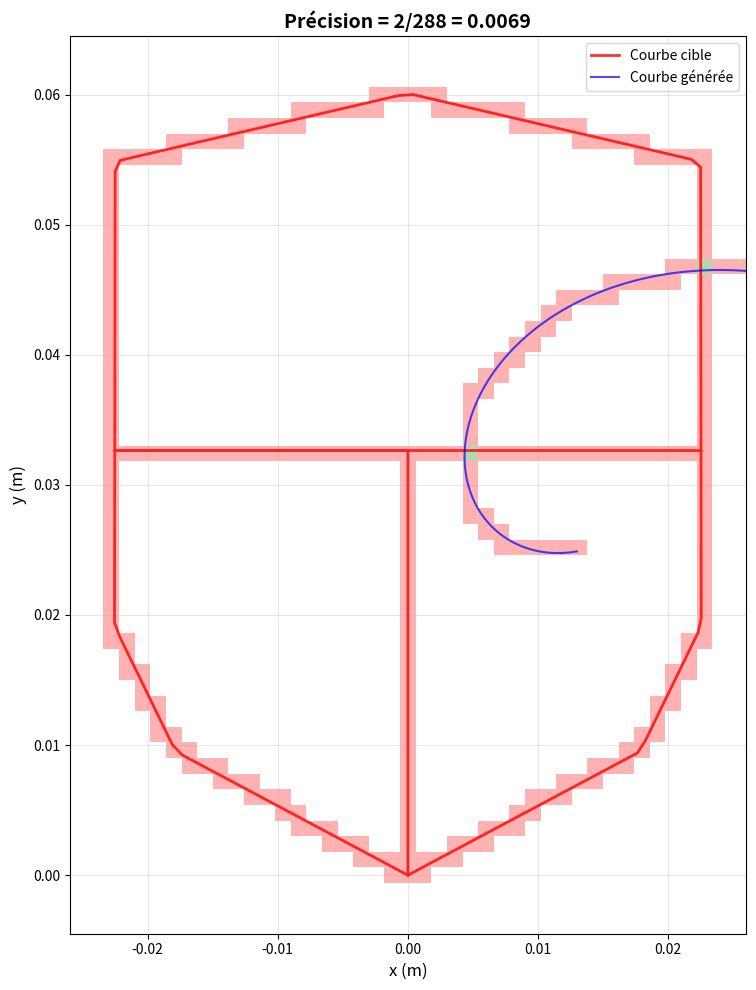

The matplotlib source for this figure:
import numpy as np
import matplotlib.pyplot as plt
from matplotlib.patches import Rectangle

def compute_precision(x0, y0, L, omega, phi, mode, display_plot=False):
    """
    Calcule la précision d'un dessin généré par un système mécanique
    (superposition de barres rotatives) en le comparant à une forme
    de référence discrétisée sur une grille.

    Entrées :
    x0, y0 : float
        Position du centre
    L : float ou array
        Longueurs des barres.
    omega : float ou array
        Pulsations des barres.
    phi : float ou array
        Phases initiales.
    mode : int
        Identifiant de la forme de référence à comparer.
        0 : Cadre
        1 : Lion
        2 : Abeilles
        3 : Engrenages
    display_plot : bool
        Affiche ou non les cases vertes/rouges.

    Sortie :
    precision : float
        Taux de recouvrement entre la trajectoire générée
        et la forme de référence (Intersection / Union).

    Notes :
    - La grille utilisée pour la discrétisation a un pas fixe de 0.0012.
    - Toute cellule traversée par un segment est comptée (rasterisation
      type Amanatides & Woo, "supercover").
    """
    
    grid_size = 0.0012

    # 1. trajectoire générée
    L     = np.atleast_1d(L)
    omega = np.atleast_1d(omega)
    phi   = np.atleast_1d(phi)
    t = np.linspace(0, 1, 10000)
    traj_x = np.full_like(t, x0, dtype=float)
    traj_y = np.full_like(t, y0, dtype=float)
    for j in range(len(L)):
        traj_x += L[j] * np.cos(omega[j] * t + phi[j])
        traj_y += L[j] * np.sin(omega[j] * t + phi[j])

    # 2. rasterisation de la trajectoire
    traj_cells = set()
    for k in range(len(traj_x) - 1):
        traj_cells |= cells_for_segment((traj_x[k], traj_y[k]),
                                        (traj_x[k+1], traj_y[k+1]),
                                        grid_size)

    # 3. rasterisation de la référence
    ref_curves = _get_reference_matrices(mode)
    ref_cells = set()

    for ref in ref_curves:
        rx, ry = ref[:,0], ref[:,1]
        for i in range(len(rx) - 1):
            ref_cells |= cells_for_segment((rx[i], ry[i]),
                                           (rx[i+1], ry[i+1]),
                                           grid_size)

    # 4. précision (IoU)
    green = traj_cells & ref_cells
    red   = traj_cells ^ ref_cells

    n_green = len(green)
    n_red   = len(red)

    precision = n_green / (n_green + n_red) if (n_green + n_red) else 0.0

    # 5. affichage
    if display_plot:
        _plot_precision(green, red, grid_size, ref_curves,
                        traj_x, traj_y, precision, n_green, n_red)

    return precision

def cells_for_segment(p0, p1, grid_size=0.0012):
    """
    Retourne toutes les cellules (i, j) traversées par le segment p0 -> p1
    en utilisant une rasterisation de type Amanatides & Woo (supercover).
    """
    x0, y0 = p0
    x1, y1 = p1
    g = grid_size

    # Coordonnées en unités de grille (avec décalage demi-case)
    gx0, gy0 = (x0 + g/2) / g, (y0 + g/2) / g
    gx1, gy1 = (x1 + g/2) / g, (y1 + g/2) / g

    ix,  iy  = int(np.floor(gx0)), int(np.floor(gy0))
    ix1, iy1 = int(np.floor(gx1)), int(np.floor(gy1))

    cells = {(ix, iy)}

    if ix == ix1 and iy == iy1:
        return cells

    dx = gx1 - gx0
    dy = gy1 - gy0

    step_x = 1 if dx > 0 else -1 if dx < 0 else 0
    step_y = 1 if dy > 0 else -1 if dy < 0 else 0

    # Temps de traversée vers la frontière suivante
    if step_x != 0:
        next_boundary_x = ix + (1 if step_x > 0 else 0)
        tMaxX   = (next_boundary_x - gx0) / dx
        tDeltaX = step_x / dx
    else:
        tMaxX = tDeltaX = np.inf

    if step_y != 0:
        next_boundary_y = iy + (1 if step_y > 0 else 0)
        tMaxY   = (next_boundary_y - gy0) / dy
        tDeltaY = step_y / dy
    else:
        tMaxY = tDeltaY = np.inf

    # Parcours de toutes les cases jusqu'à la case d'arrivée
    while ix != ix1 or iy != iy1:
        if tMaxX < tMaxY:
            ix += step_x
            tMaxX += tDeltaX
        else:
            iy += step_y
            tMaxY += tDeltaY
        cells.add((ix, iy))

    return cells

def _plot_precision(green_cells, red_cells, grid_size, ref_curves,
                   traj_x, traj_y, precision, n_green, n_red):
    """Affiche la précision avec cellules vertes et rouges"""
    
    fig, ax = plt.subplots(figsize=(12, 10))
    
    # Cellules rouges (différence)
    for (i, j) in red_cells:
        x = i * grid_size - grid_size/2
        y = j * grid_size - grid_size/2
        rect = Rectangle((x, y), grid_size, grid_size, 
                        facecolor='red', alpha=0.3, edgecolor='none')
        ax.add_patch(rect)
    
    # Cellules vertes (intersection)
    for (i, j) in green_cells:
        x = i * grid_size - grid_size/2
        y = j * grid_size - grid_size/2
        rect = Rectangle((x, y), grid_size, grid_size, 
                        facecolor='green', alpha=0.3, edgecolor='none')
        ax.add_patch(rect)
    
    # Courbes de référence (rouge)
    for ref_data in ref_curves:
        ref_x, ref_y = ref_data[:, 0], ref_data[:, 1]
        ax.plot(ref_x, ref_y, 'r-', linewidth=2, alpha=0.8)
    
    # Légende pour les courbes de référence
    ax.plot([], [], 'r-', linewidth=2, label='Courbe cible', alpha=0.8)
    
    # Courbe générée (bleue)
    ax.plot(traj_x, traj_y, 'b-', linewidth=1.5, label='Courbe générée', alpha=0.7)
    
    # Ajuster les limites
    all_ref_points = np.vstack(ref_curves)
    margin = 0.075
    #x_range = np.ptp(all_ref_points[:, 0])
    #y_range = np.ptp(all_ref_points[:, 1])
    #x_min = np.min(all_ref_points[:, 0]) - x_range * margin
    #x_max = np.max(all_ref_points[:, 0]) + x_range * margin
    #y_min = np.min(all_ref_points[:, 1]) - y_range * margin
    #y_max = np.max(all_ref_points[:, 1]) + y_range * margin
    x_min = -0.026
    x_max = 0.026
    y_min = -0.0045
    y_max = 0.0645
    
    ax.set_xlim(x_min, x_max)
    ax.set_ylim(y_min, y_max)
    ax.set_aspect('equal')
    ax.grid(True, alpha=0.3)
    ax.legend()
    ax.set_xlabel('x (m)', fontsize=12)
    ax.set_ylabel('y (m)', fontsize=12)
    ax.set_title(f'Précision = {n_green}/{n_green+n_red} = {precision:.4f}', 
                fontsize=14, fontweight='bold')
    
    plt.tight_layout()


def _get_reference_matrices(mode):
    """Retourne une LISTE de courbes de référence pour chaque mode"""
    
    if mode == 0:  # Cadre
        return [np.array([
            [0.000000000000000000e+00, 0.000000000000000000e+00],
            [-1.020079524221718026e-03, 5.434258505576904097e-04],
            [-2.040393739616352259e-03, 1.086851701115381904e-03],
            [-3.060707955010980204e-03, 1.630277551673063857e-03],
            [-4.081022170405614220e-03, 2.173703402230757736e-03],
            [-5.101336385800241298e-03, 2.717129252788445977e-03],
            [-6.121650601194899600e-03, 3.260555103346127713e-03],
            [-7.141964816589479841e-03, 3.803980953903833735e-03],
            [-8.162279031984119929e-03, 4.347406804461510267e-03],
            [-9.182593247378759149e-03, 4.890832655019215422e-03],
            [-1.020290746277340010e-02, 5.434258505576898025e-03],
            [-1.122322167816803933e-02, 5.977684356134574557e-03],
            [-1.224353589356267855e-02, 6.521110206692279712e-03],
            [-1.326385010895726052e-02, 7.064536057249979663e-03],
            [-1.428416432435189974e-02, 7.607961907807678746e-03],
            [-1.530447853974653896e-02, 8.151387758365319716e-03],
            [-1.632479275514117992e-02, 8.694813608923020534e-03],
            [-1.734510697053582087e-02, 9.238239459480719618e-03],
            [-1.810463201619905843e-02, 1.003324080529157877e-02],
            [-1.861102247467734047e-02, 1.107243350000843875e-02],
            [-1.911741293315555659e-02, 1.211162619472529872e-02],
            [-1.962380339163377965e-02, 1.315081888944215870e-02],
            [-2.013019385011205822e-02, 1.419001158415907939e-02],
            [-2.063658430859028128e-02, 1.522920427887593936e-02],
            [-2.114297476706855639e-02, 1.626839697359280107e-02],
            [-2.164936522554677945e-02, 1.730758966830965931e-02],
            [-2.215575568402499904e-02, 1.834678236302652102e-02],
            [-2.254925287616585741e-02, 1.941193396264007803e-02],
            [-2.254763084899709738e-02, 2.056794007084997850e-02],
            [-2.254600882182833735e-02, 2.172394617905987896e-02],
            [-2.254438679465951834e-02, 2.287995228726977942e-02],
            [-2.254276476749075830e-02, 2.403595839547961743e-02],
            [-2.254114274032200174e-02, 2.519196450368951790e-02],
            [-2.253952071315317926e-02, 2.634797061189941836e-02],
            [-2.253789868598441923e-02, 2.750397672010931882e-02],
            [-2.253627665881565920e-02, 2.865998282831921928e-02],
            [-2.253465463164684018e-02, 2.981598893652906077e-02],
            [-2.253303260447808015e-02, 3.097199504473895776e-02],
            [-2.253141057730932012e-02, 3.212800115294885822e-02],
            [-2.252978855014050111e-02, 3.328400726115875868e-02],
            [-2.252816652297173761e-02, 3.444001336936865915e-02],
            [-2.252654449580297757e-02, 3.559601947757849716e-02],
            [-2.252492246863415856e-02, 3.675202558578839762e-02],
            [-2.252330044146539853e-02, 3.790803169399829808e-02],
            [-2.252167841429663850e-02, 3.906403780220819855e-02],
            [-2.252005638712781949e-02, 4.022004391041809901e-02],
            [-2.251843435995905945e-02, 4.137605001862793702e-02],
            [-2.251681233279029942e-02, 4.253205612683784442e-02],
            [-2.251519030562148041e-02, 4.368806223504773795e-02],
            [-2.251356827845272038e-02, 4.484406834325763841e-02],
            [-2.251194625128396035e-02, 4.600007445146753887e-02],
            [-2.251032422411514133e-02, 4.715608055967743933e-02],
            [-2.250870219694637783e-02, 4.831208666788727735e-02],
            [-2.250708016977761780e-02, 4.946809277609717781e-02],
            [-2.250545814260885777e-02, 5.062409888430707827e-02],
            [-2.250383611544003876e-02, 5.178010499251697873e-02],
            [-2.250221408827127872e-02, 5.293611110072687226e-02],
            [-2.250059206110251869e-02, 5.409211720893671721e-02],
            [-2.211799067011691738e-02, 5.494519628378021631e-02],
            [-2.099207685071807772e-02, 5.520724747053089992e-02],
            [-1.986616303131924152e-02, 5.546929865728157660e-02],
            [-1.874024921192040186e-02, 5.573134984403219777e-02],
            [-1.761433539252155872e-02, 5.599340103078287445e-02],
            [-1.648842157312271905e-02, 5.625545221753355807e-02],
            [-1.536250775372387939e-02, 5.651750340428424169e-02],
            [-1.423659393432503799e-02, 5.677955459103485591e-02],
            [-1.311068011492620006e-02, 5.704160577778553953e-02],
            [-1.198476629552735866e-02, 5.730365696453622315e-02],
            [-1.085885247612851899e-02, 5.756570815128683738e-02],
            [-9.732938656729679325e-03, 5.782775933803752100e-02],
            [-8.607024837330839659e-03, 5.808981052478819768e-02],
            [-7.481111017931999993e-03, 5.835186171153881884e-02],
            [-6.355197198533159460e-03, 5.861391289828950246e-02],
            [-5.229283379134350151e-03, 5.887596408504017220e-02],
            [-4.103369559735509618e-03, 5.913801527179080031e-02],
            [-2.977455740336675590e-03, 5.940006645854148393e-02],
            [-1.851541920937835924e-03, 5.966211764529215367e-02],
            [-7.256281015390020047e-04, 5.992416883204278177e-02],
            [4.002857178598421607e-04, 6.000000000000000000e-02],
            [1.526199537258678086e-03, 5.973794881324931416e-02],
            [2.652113356657517969e-03, 5.947589762649869993e-02],
            [3.778027176056351997e-03, 5.921384643974801631e-02],
            [4.903940995455192096e-03, 5.895179525299733964e-02],
            [6.029854814854019619e-03, 5.868974406624671847e-02],
            [7.155768634252860153e-03, 5.842769287949603485e-02],
            [8.281682453651698084e-03, 5.816564169274535817e-02],
            [9.407596273050539484e-03, 5.790359050599473700e-02],
            [1.053351009244937915e-02, 5.764153931924405339e-02],
            [1.165942391184822055e-02, 5.737948813249337671e-02],
            [1.278533773124705848e-02, 5.711743694574275554e-02],
            [1.391125155064589988e-02, 5.685538575899207886e-02],
            [1.503716537004473955e-02, 5.659333457224139524e-02],
            [1.616307918944357921e-02, 5.633128338549077407e-02],
            [1.728899300884242235e-02, 5.606923219874009739e-02],
            [1.841490682824125855e-02, 5.580718101198942072e-02],
            [1.954082064764009821e-02, 5.554512982523879261e-02],
            [2.066673446703893788e-02, 5.528307863848811593e-02],
            [2.179264828643778101e-02, 5.502102745173743925e-02],
            [2.250059206858878030e-02, 5.442663694318470441e-02],
            [2.250221409550799689e-02, 5.327063083497443619e-02],
            [2.250383612242722042e-02, 5.211462472676418184e-02],
            [2.250545814934644048e-02, 5.095861861855397607e-02],
            [2.250708017626571952e-02, 4.980261251034372172e-02],
            [2.250870220318493958e-02, 4.864660640213346043e-02],
            [2.251032423010415964e-02, 4.749060029392326160e-02],
            [2.251194625702343868e-02, 4.633459418571299337e-02],
            [2.251356828394265874e-02, 4.517858807750280148e-02],
            [2.251519031086187880e-02, 4.402258196929253325e-02],
            [2.251681233778109886e-02, 4.286657586108227891e-02],
            [2.251843436470037790e-02, 4.171056975287207313e-02],
            [2.252005639161959796e-02, 4.055456364466181879e-02],
            [2.252167841853882149e-02, 3.939855753645155750e-02],
            [2.252330044545810053e-02, 3.824255142824135867e-02],
            [2.252492247237731712e-02, 3.708654532003109738e-02],
            [2.252654449929654065e-02, 3.593053921182083610e-02],
            [2.252816652621581969e-02, 3.477453310361064420e-02],
            [2.252978855313503975e-02, 3.361852699540037598e-02],
            [2.253141058005425634e-02, 3.246252088719012163e-02],
            [2.253303260697347987e-02, 3.130651477897991586e-02],
            [2.253465463389275891e-02, 3.015050867076966151e-02],
            [2.253627666081197897e-02, 2.899450256255945921e-02],
            [2.253789868773119903e-02, 2.783849645434919792e-02],
            [2.253952071465047807e-02, 2.668249034613893664e-02],
            [2.254114274156969813e-02, 2.552648423792874127e-02],
            [2.254276476848891819e-02, 2.437047812971847999e-02],
            [2.254438679540814172e-02, 2.321447202150821870e-02],
            [2.254600882232742076e-02, 2.205846591329801987e-02],
            [2.254763084924663735e-02, 2.090245980508775858e-02],
            [2.254925287616585741e-02, 1.974645369687750077e-02],
            [2.230276200234120043e-02, 1.864749916841759725e-02],
            [2.179637154453371861e-02, 1.760830647337392058e-02],
            [2.128998108672617781e-02, 1.656911377833018145e-02],
            [2.078359062891863701e-02, 1.552992108328649958e-02],
            [2.027720017111116213e-02, 1.449072838824276045e-02],
            [1.977080971330362133e-02, 1.345153569319908031e-02],
            [1.926441925549613951e-02, 1.241234299815533945e-02],
            [1.875802879768859871e-02, 1.137315030311165931e-02],
            [1.825163833988111689e-02, 1.033395760806791845e-02],
            [1.764083018787767840e-02, 9.395493532777200382e-03],
            [1.662051597248304091e-02, 8.852067682219560280e-03],
            [1.560020175708839996e-02, 8.308641831661859461e-03],
            [1.457988754169376074e-02, 7.765215981104160378e-03],
            [1.355957332629911978e-02, 7.221790130546459560e-03],
            [1.253925911090448056e-02, 6.678364279988820325e-03],
            [1.151894489550983960e-02, 6.134938429431059659e-03],
            [1.049863068011525936e-02, 5.591512578873401342e-03],
            [9.478316464720618409e-03, 5.048086728315714401e-03],
            [8.458002249325979188e-03, 4.504660877758019655e-03],
            [7.437688033931339100e-03, 3.961235027200325776e-03],
            [6.417373818536699012e-03, 3.417809176642631896e-03],
            [5.397059603142083210e-03, 2.874383326084955798e-03],
            [4.376745387747450061e-03, 2.330957475527261919e-03],
            [3.356431172352827754e-03, 1.787531624969567823e-03],
            [2.336116956958194171e-03, 1.244105774411879799e-03],
            [1.315802741563566009e-03, 7.006799238541979542e-04],
            [0.000000000000000000e+00, 0.000000000000000000e+00],
            [0.000000000000000000e+00, 8.214871860089038944e-04],
            [0.000000000000000000e+00, 1.977494432175948020e-03],
            [0.000000000000000000e+00, 3.133501678342991929e-03],
            [0.000000000000000000e+00, 4.289508924510035404e-03],
            [0.000000000000000000e+00, 5.445516170677073241e-03],
            [0.000000000000000000e+00, 6.601523416844099802e-03],
            [0.000000000000000000e+00, 7.757530663011180140e-03],
            [0.000000000000000000e+00, 8.913537909178200630e-03],
            [0.000000000000000000e+00, 1.006954515534522025e-02],
            [0.000000000000000000e+00, 1.122555240151230059e-02],
            [0.000000000000000000e+00, 1.238155964767931848e-02],
            [0.000000000000000000e+00, 1.353756689384633984e-02],
            [0.000000000000000000e+00, 1.469357414001342017e-02],
            [0.000000000000000000e+00, 1.584958138618043980e-02],
            [0.000000000000000000e+00, 1.700558863234752013e-02],
            [0.000000000000000000e+00, 1.816159587851453802e-02],
            [0.000000000000000000e+00, 1.931760312468155938e-02],
            [0.000000000000000000e+00, 2.047361037084863972e-02],
            [0.000000000000000000e+00, 2.162961761701565760e-02],
            [0.000000000000000000e+00, 2.278562486318273794e-02],
            [0.000000000000000000e+00, 2.394163210934975930e-02],
            [0.000000000000000000e+00, 2.509763935551677719e-02],
            [0.000000000000000000e+00, 2.625364660168385753e-02],
            [0.000000000000000000e+00, 2.740965384785087888e-02],
            [0.000000000000000000e+00, 2.856566109401790024e-02],
            [0.000000000000000000e+00, 2.972166834018497711e-02],
            [0.000000000000000000e+00, 3.087767558635199847e-02],
            [0.000000000000000000e+00, 3.203368283251901288e-02],
            [0.000000000000000000e+00, 3.264073699566155673e-02],
            [-2.251285606902546019e-02, 3.264073699566155673e-02],
            [-2.143036334833866088e-02, 3.264073699566155673e-02],
            [-2.027435610217163953e-02, 3.264073699566155673e-02],
            [-1.911834885600461817e-02, 3.264073699566155673e-02],
            [-1.796234160983754130e-02, 3.264073699566155673e-02],
            [-1.680633436367051647e-02, 3.264073699566155673e-02],
            [-1.565032711750343961e-02, 3.264073699566155673e-02],
            [-1.449431987133641998e-02, 3.264073699566155673e-02],
            [-1.333831262516940036e-02, 3.264073699566155673e-02],
            [-1.218230537900231829e-02, 3.264073699566155673e-02],
            [-1.102629813283530040e-02, 3.264073699566155673e-02],
            [-9.870290886668279043e-03, 3.264073699566155673e-02],
            [-8.714283640501198705e-03, 3.264073699566155673e-02],
            [-7.558276394334179950e-03, 3.264073699566155673e-02],
            [-6.402269148167160327e-03, 3.264073699566155673e-02],
            [-5.246261902000092132e-03, 3.264073699566155673e-02],
            [-4.090254655833048224e-03, 3.264073699566155673e-02],
            [-2.934247409666003881e-03, 3.264073699566155673e-02],
            [-1.778240163498965827e-03, 3.264073699566155673e-02],
            [-6.222329173319220271e-04, 3.264073699566155673e-02],
            [5.337743288351207973e-04, 3.264073699566155673e-02],
            [1.689781575002159827e-03, 3.264073699566155673e-02],
            [2.845788821169203953e-03, 3.264073699566155673e-02],
            [4.001796067336241790e-03, 3.264073699566155673e-02],
            [5.157803313503291770e-03, 3.264073699566155673e-02],
            [6.313810559670300117e-03, 3.264073699566155673e-02],
            [7.469817805837379587e-03, 3.264073699566155673e-02],
            [8.625825052004400945e-03, 3.264073699566155673e-02],
            [9.781832298171479548e-03, 3.264073699566155673e-02],
            [1.093783954433849917e-02, 3.264073699566155673e-02],
            [1.209384679050552053e-02, 3.264073699566155673e-02],
            [1.324985403667259913e-02, 3.264073699566155673e-02],
            [1.440586128283962049e-02, 3.264073699566155673e-02],
            [1.556186852900663838e-02, 3.264073699566155673e-02],
            [1.671787577517371698e-02, 3.264073699566155673e-02],
            [1.787388302134073834e-02, 3.264073699566155673e-02],
            [1.902989026750775969e-02, 3.264073699566155673e-02],
            [2.018589751367483656e-02, 3.264073699566155673e-02],
            [2.134190475984186139e-02, 3.264073699566155673e-02],
            [2.249791200600893826e-02, 3.264073699566155673e-02],
            [2.253115886778491936e-02, 3.264073699566155673e-02]
        ])]
    
    elif mode == 1:  # Lion
        return [np.array([
            [-1.845349431514031746e-02, 4.609386226216721782e-02],
            [-1.740601397481419954e-02, 4.560484519720829633e-02],
            [-1.660613399062469894e-02, 4.481641314447275953e-02],
            [-1.556975592448140051e-02, 4.446825057286524219e-02],
            [-1.442776850877492030e-02, 4.464774290016305935e-02],
            [-1.339560823617503942e-02, 4.512016545891869845e-02],
            [-1.241710446634967935e-02, 4.573570028785061553e-02],
            [-1.143860069652425857e-02, 4.635123511678247710e-02],
            [-1.046009692669890023e-02, 4.696676994571440111e-02],
            [-9.481593156873479450e-03, 4.758230477464626268e-02],
            [-8.416898584067819197e-03, 4.798861458620267556e-02],
            [-7.288760105604599748e-03, 4.824091664049755951e-02],
            [-6.160621627141380299e-03, 4.849321869479237407e-02],
            [-5.032483148678172126e-03, 4.874552074908725802e-02],
            [-3.903426649736117544e-03, 4.898347709997095262e-02],
            [-2.752330803399558132e-03, 4.887702943331063976e-02],
            [-1.601234957062998071e-03, 4.877058176665031303e-02],
            [-4.501391107264385511e-04, 4.866413409999000017e-02],
            [7.015838863200659324e-04, 4.862413686974495497e-02],
            [1.854483786754506031e-03, 4.870883971957283565e-02],
            [3.007383687188957839e-03, 4.879354256940066081e-02],
            [3.790698514816338328e-03, 4.958940173801418272e-02],
            [4.602584936725997826e-03, 5.041231922543891464e-02],
            [4.750442441355756315e-03, 5.091069402286278051e-02],
            [5.764944058249907646e-03, 5.146489545060353721e-02],
            [6.296121179580299425e-03, 5.208806154936659882e-02],
            [7.321400287604939473e-03, 5.262206108479607763e-02],
            [7.961282722803419629e-03, 5.313615829885001696e-02],
            [9.087601577843398837e-03, 5.339646310090367942e-02],
            [1.021455811069470025e-02, 5.365345872998111831e-02],
            [1.135695359002199950e-02, 5.383033530277469420e-02],
            [1.249934906934935946e-02, 5.400721187556827702e-02],
            [1.362910522355243945e-02, 5.388512481279773836e-02],
            [1.463794073796318047e-02, 5.332437942288251881e-02],
            [1.547869072307297804e-02, 5.282274884196185710e-02],
            [1.588431243790998024e-02, 5.174469758025821570e-02],
            [1.673737534265604121e-02, 5.096454603489215807e-02],
            [1.735965215735688072e-02, 5.002252841882112028e-02],
            [1.816470839307545923e-02, 4.919292778567205954e-02],
            [1.818752400469854022e-02, 4.826170410837198055e-02],
            [1.762592956909614025e-02, 4.729206189524219617e-02],
            [1.686236325249449927e-02, 4.664166694972145949e-02],
            [1.575077097617411798e-02, 4.683395310112373894e-02],
            [1.506061133162315928e-02, 4.596880264655987813e-02],
            [1.452980615986535981e-02, 4.559225067839051820e-02],
            [1.389849086555549999e-02, 4.462798135683120060e-02],
            [1.323591452561483951e-02, 4.430617127208437422e-02],
            [1.239410744933027927e-02, 4.351738588260294083e-02],
            [1.179250115374763826e-02, 4.260384246663252023e-02],
            [1.228376760523013957e-02, 4.160075026496249523e-02],
            [1.298404915011533954e-02, 4.068099023588759439e-02],
            [1.368433069500060023e-02, 3.976123020681270048e-02],
            [1.438461223988585919e-02, 3.884147017773786209e-02],
            [1.512948026550108016e-02, 3.797823472456895999e-02],
            [1.618703910966089871e-02, 3.751141351218665460e-02],
            [1.711119825786893908e-02, 3.684350605470023549e-02],
            [1.727821302541241930e-02, 3.590506269390696115e-02],
            [1.612301269479341978e-02, 3.594824775299555741e-02],
            [1.508760348482766044e-02, 3.637104645968627925e-02],
            [1.406244400568952037e-02, 3.689743115512097993e-02],
            [1.301590382626817942e-02, 3.738551970921696194e-02],
            [1.201484038925747927e-02, 3.796364145095568188e-02],
            [1.130548340109852057e-02, 3.887128707097950442e-02],
            [1.045331768499071882e-02, 3.961195911673769804e-02],
            [9.434766144193799942e-03, 4.015868163495960041e-02],
            [8.363359986078238925e-03, 4.039586559010835409e-02],
            [7.221101300403900275e-03, 4.021810775429735668e-02],
            [6.110804027257979790e-03, 3.998150426784899403e-02],
            [5.339849940341213561e-03, 3.912012017868953667e-02],
            [4.568895853424471618e-03, 3.825873608953007932e-02],
            [4.497074899354434017e-03, 3.728129967017826396e-02],
            [5.554061307327545251e-03, 3.681908515363278150e-02],
            [6.084002118884880052e-03, 3.587475820605054433e-02],
            [4.927994872717836143e-03, 3.587475820605054433e-02],
            [3.771987626550797872e-03, 3.587475820605054433e-02],
            [2.984851724537771964e-03, 3.661029999449207789e-02],
            [2.438719560903971923e-03, 3.762255181978535479e-02],
            [2.610198979734419666e-03, 3.864315336371459964e-02],
            [2.976113653737425587e-03, 3.970517063142930264e-02],
            [2.664634591647893798e-03, 4.061917499888411526e-02],
            [1.574488419579755894e-03, 4.100379699086573876e-02],
            [4.736035461045018011e-04, 4.131314076796397533e-02],
            [-6.806053016980919985e-04, 4.124868389210951253e-02],
            [-1.834814149500677829e-03, 4.118422701625506360e-02],
            [-1.838165555548757933e-03, 4.008723005375382231e-02],
            [-1.698509949121787847e-03, 3.894316909476431415e-02],
            [-1.323761701586651960e-03, 3.789291931081025661e-02],
            [-3.820687316245703906e-04, 3.725102841165708195e-02],
            [6.771990176425560009e-04, 3.681932272920342142e-02],
            [1.272568088726526089e-03, 3.591136244563895852e-02],
            [1.486056370689443960e-04, 3.587861156353775588e-02],
            [-1.007401609098095962e-03, 3.587861156353775588e-02],
            [-1.952834644361885977e-03, 3.627979110629735854e-02],
            [-2.823108277092809589e-03, 3.698285474878302420e-02],
            [-3.572114857410624202e-03, 3.768699233700251866e-02],
            [-3.669623600586599879e-03, 3.883584674093418232e-02],
            [-4.476585404522268052e-03, 3.966359392466813766e-02],
            [-5.283547208457942297e-03, 4.049134110840216239e-02],
            [-6.090509012393639961e-03, 4.131908829213618017e-02],
            [-7.010450222276519774e-03, 4.085467507643207596e-02],
            [-7.948816685119500236e-03, 4.017952980717347938e-02],
            [-8.987984938045078323e-03, 3.970728227593001841e-02],
            [-1.009287239786202037e-02, 3.936731690367863828e-02],
            [-1.119775985767896068e-02, 3.902735153142725816e-02],
            [-1.234091871907577916e-02, 3.894775234984541867e-02],
            [-1.335111135813257972e-02, 3.871238186076689930e-02],
            [-1.344215146123403995e-02, 3.761267102096466086e-02],
            [-1.253876165962283969e-02, 3.692366485720931929e-02],
            [-1.191064173720767991e-02, 3.600635701733154170e-02],
            [-1.293961377278688048e-02, 3.592099849589723559e-02],
            [-1.409562101895395908e-02, 3.592099849589723559e-02],
            [-1.482949780914612041e-02, 3.670782157946226448e-02],
            [-1.546013470930721750e-02, 3.767213247566184031e-02],
            [-1.509417098699471910e-02, 3.876868311614399543e-02],
            [-1.472820726468222069e-02, 3.986523375662621993e-02],
            [-1.425748715009597829e-02, 4.083377112455093688e-02],
            [-1.311020652906839945e-02, 4.097554534578059376e-02],
            [-1.205892810525474070e-02, 4.133804988787637830e-02],
            [-1.117294415527619877e-02, 4.208060304662741835e-02],
            [-1.028696020529759961e-02, 4.282315620537839596e-02],
            [-9.700983817471140955e-03, 4.379992782809988272e-02],
            [-9.195571791317519797e-03, 4.483959673549781783e-02],
            [-8.690159765163900374e-03, 4.587926564289575293e-02],
            [-9.338467632705777996e-03, 4.593516776064509449e-02],
            [-1.044494007974303834e-02, 4.560039697766363892e-02],
            [-1.152802074216113977e-02, 4.520933312352155842e-02],
            [-1.254589991654987864e-02, 4.466135982167513535e-02],
            [-1.356377909093855853e-02, 4.411338651982871922e-02],
            [-1.466427119177843991e-02, 4.379949685611587984e-02],
            [-1.580279531426003956e-02, 4.383466647053423787e-02],
            [-1.691991056073227986e-02, 4.409408995128773906e-02],
            [-1.794139031215302021e-02, 4.463532175987638267e-02],
            [-1.838159163448140065e-02, 4.558445663573003348e-02],
            [-1.845349431514031746e-02, 4.609386226216721782e-02]
        ])]
    
    elif mode == 2:  # Abeilles
        abeille_1 = np.array([
            [-1.523984734712927926e-02, 2.161691548735757834e-02],
            [-1.595810539584821899e-02, 2.071112404964069870e-02],
            [-1.676725123930361896e-02, 1.989325934209338134e-02],
            [-1.770580029020837887e-02, 1.922591131480553758e-02],
            [-1.877369599192751926e-02, 1.881015162822233938e-02],
            [-1.987883932870836146e-02, 1.891300237008737908e-02],
            [-2.021109792723251725e-02, 1.995020749050929743e-02],
            [-1.988759712324689871e-02, 2.103723969454895926e-02],
            [-1.926968347953317978e-02, 2.200850879118983888e-02],
            [-1.849018997912819928e-02, 2.285953940935805950e-02],
            [-1.758144247323372225e-02, 2.356752597452105996e-02],
            [-1.656659150302512012e-02, 2.410569220568574075e-02],
            [-1.544470146348719992e-02, 2.425710391072260011e-02],
            [-1.470333549970074052e-02, 2.350809790643682007e-02],
            [-1.488448680811668007e-02, 2.237774630549069915e-02],
            [-1.523984734712927926e-02, 2.161691548735757834e-02]
        ])
        abeille_2 = np.array([
            [-9.723366270156959951e-03, 2.036389784273111986e-02],
            [-1.003653024082259981e-02, 2.105404984271249877e-02],
            [-9.917377998582060580e-03, 2.215887986907887769e-02],
            [-9.387056672861580214e-03, 2.317935026880455981e-02],
            [-8.653663972419300271e-03, 2.407087278056543878e-02],
            [-7.794792621747360234e-03, 2.484286267635858053e-02],
            [-6.802343405078400268e-03, 2.543478982004915984e-02],
            [-5.696291858889281773e-03, 2.574035879885357841e-02],
            [-4.719621085594661800e-03, 2.531530777987620051e-02],
            [-4.669873629882186072e-03, 2.419451277824741925e-02],
            [-5.113267951070291431e-03, 2.313478325607125699e-02],
            [-5.820647982385613803e-03, 2.222226707100041776e-02],
            [-6.622040695306139965e-03, 2.139690179142473767e-02],
            [-7.555063577614140428e-03, 2.072175347860055750e-02],
            [-8.617311823723439179e-03, 2.029245622648967809e-02],
            [-9.723366270156959951e-03, 2.036389784273111986e-02]
        ])
        abeille_3 = np.array([
            [-9.790402159870198809e-03, 1.426883850859145958e-02],
            [-8.870262405848398576e-03, 1.496102850414869970e-02],
            [-7.842997285149118716e-03, 1.546753391269523915e-02],
            [-6.726269824531620062e-03, 1.555671359110601983e-02],
            [-6.093647295839399632e-03, 1.474086880358861998e-02],
            [-6.310494318100199652e-03, 1.362013005106283911e-02],
            [-6.883534064058179081e-03, 1.262456433567779937e-02],
            [-7.601792112777118818e-03, 1.171877289796091973e-02],
            [-8.470690506256260341e-03, 1.095871404166253935e-02],
            [-9.451828097855760613e-03, 1.035148049915339888e-02],
            [-1.056324706327025839e-02, 1.004005081088388089e-02],
            [-1.145126860692977956e-02, 1.057009935624089909e-02],
            [-1.153125770795658013e-02, 1.169227380353028006e-02],
            [-1.106673541228097961e-02, 1.274608246432619961e-02],
            [-1.037409622042007908e-02, 1.366804115396051851e-02],
            [-9.790402159870198809e-03, 1.426883850859145958e-02]
        ])
        return [abeille_1,abeille_2,abeille_3]
    elif mode == 3:  # Engrenages
        engrenage_1 = np.array([
            [7.391165376644880103e-03, 1.831225864658478017e-02],
            [5.954568123959921681e-03, 1.777653960554958015e-02],
            [5.024276293950006092e-03, 1.712683809223452050e-02],
            [4.259518282718009925e-03, 1.625994828525371971e-02],
            [3.768024627007751735e-03, 1.523384596305761909e-02],
            [3.442427974620923536e-03, 1.413341070365898081e-02],
            [3.485612561712305921e-03, 1.297821035539535942e-02],
            [3.771345614997726088e-03, 1.187609705651862003e-02],
            [4.264139934654354036e-03, 1.084127447465525924e-02],
            [5.074982006677650204e-03, 1.001732794275665868e-02],
            [5.980423861608792462e-03, 9.328995007113479593e-03],
            [7.038257189986620206e-03, 8.872178933550059834e-03],
            [8.193659838566519013e-03, 8.834796145461480329e-03],
            [9.340566365721239550e-03, 8.846002711968179236e-03],
            [1.041472805074463923e-02, 9.273237340267800194e-03],
            [1.135896223835699929e-02, 9.909803975285279634e-03],
            [1.217961503293949962e-02, 1.071419483781005898e-02],
            [1.275382089331655866e-02, 1.171750953574853850e-02],
            [1.299480806265131995e-02, 1.284396894497513882e-02],
            [1.305838023141053968e-02, 1.397961036593789973e-02],
            [1.284274508921243868e-02, 1.511532786542441921e-02],
            [1.237210573288266037e-02, 1.616142691096932038e-02],
            [1.163537185549439953e-02, 1.704572844807588153e-02],
            [1.071504767068079921e-02, 1.772896764245117732e-02],
            [9.670327552081499703e-03, 1.819534651132986153e-02],
            [8.544293962030139258e-03, 1.839378912406517894e-02],
            [7.391165376644880103e-03, 1.831225864658478017e-02]
        ])
        engrenage_2 = np.array([
            [1.090342304818662025e-02, 2.189136350373402026e-02],
            [1.167844000752306030e-02, 2.272804280827457959e-02],
            [1.243088313470759945e-02, 2.322003564115421650e-02],
            [1.379126254529297949e-02, 2.352855687542939819e-02],
            [1.493312701268411855e-02, 2.340105910269257850e-02],
            [1.593554927742426089e-02, 2.282529668958804131e-02],
            [1.677003767497152117e-02, 2.205736438717499984e-02],
            [1.724201819818505649e-02, 2.102826910450746045e-02],
            [1.751514145092539915e-02, 1.990680950820971837e-02],
            [1.731158033372777807e-02, 1.877386125333239952e-02],
            [1.677809464013849811e-02, 1.775217501886103971e-02],
            [1.593978670699883887e-02, 1.696684335732749974e-02],
            [1.487218522087997881e-02, 1.652347012851521774e-02],
            [1.375410711311765913e-02, 1.641908152261091838e-02],
            [1.261037817104801971e-02, 1.655196563485103814e-02],
            [1.163537185549439953e-02, 1.704572844807588153e-02],
            [1.088681694057761981e-02, 1.802817561855906206e-02],
            [1.045465224734159863e-02, 1.907501892837228097e-02],
            [1.031651551053575956e-02, 2.020819125919656040e-02],
            [1.090342304818662025e-02, 2.189136350373402026e-02]
        ])
        engrenage_3 = np.array([
            [8.743265680346098967e-03, 2.302559020199849982e-02],
            [7.881514640469839544e-03, 2.379542928119039724e-02],
            [7.236584514094439660e-03, 2.471926677971927888e-02],
            [6.895963740125999296e-03, 2.580388652280713943e-02],
            [6.960685490240280104e-03, 2.695808054820011609e-02],
            [7.396440538606079661e-03, 2.800951678907393980e-02],
            [8.139373057977900353e-03, 2.886948541691381973e-02],
            [9.133484157488399799e-03, 2.940115411357140107e-02],
            [1.024966463010480028e-02, 2.970197616352883777e-02],
            [1.137509083487837913e-02, 2.950050621098646020e-02],
            [1.240306765038480009e-02, 2.902362349609445558e-02],
            [1.317896865907476102e-02, 2.819849910302609994e-02],
            [1.374687112633463972e-02, 2.719798207477799878e-02],
            [1.388152410950736076e-02, 2.605610126582070044e-02],
            [1.365016507761317860e-02, 2.492992990979172110e-02],
            [1.305360104480129957e-02, 2.395331365515641908e-02],
            [1.243088313470759945e-02, 2.322003564115421650e-02],
            [1.109294643968987935e-02, 2.285208395834747649e-02],
            [9.975000997001819136e-03, 2.275246207644965671e-02],
            [8.743265680346098967e-03, 2.302559020199849982e-02]
        ])
        return [engrenage_1,engrenage_2,engrenage_3]


#Main 
x0=-0.02
y0=0
L = [0.01,0.02,0.05]
omega= [0.2,3,0.5]
phi=[0.0,np.pi/2,np.pi/6]
selection_mode=0
precison=compute_precision(x0,y0,L,omega,phi,selection_mode, display_plot=True)
plt.show()
